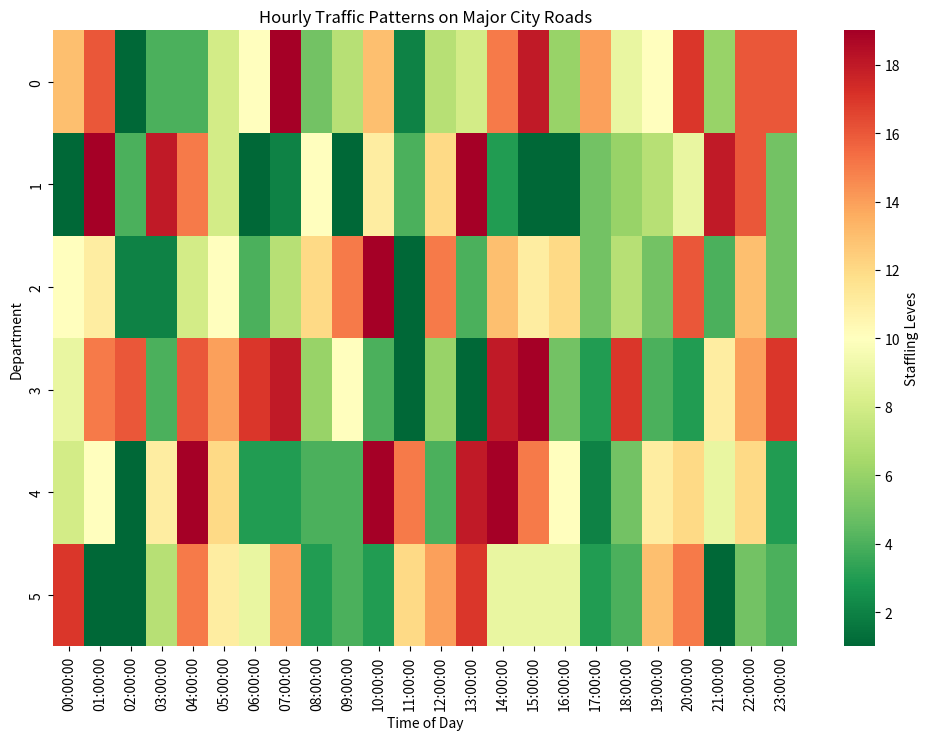

The script that saved this image:
import pandas as pd 

data = [
    {
        "00:00:00": 13,
        "01:00:00": 16,
        "02:00:00": 1,
        "03:00:00": 4,
        "04:00:00": 4,
        "05:00:00": 8,
        "06:00:00": 10,
        "07:00:00": 19,
        "08:00:00": 5,
        "09:00:00": 7,
        "10:00:00": 13,
        "11:00:00": 2,
        "12:00:00": 7,
        "13:00:00": 8,
        "14:00:00": 15,
        "15:00:00": 18,
        "16:00:00": 6,
        "17:00:00": 14,
        "18:00:00": 9,
        "19:00:00": 10,
        "20:00:00": 17,
        "21:00:00": 6,
        "22:00:00": 16,
        "23:00:00": 16
    },
    {
        "00:00:00": 1,
        "01:00:00": 19,
        "02:00:00": 4,
        "03:00:00": 18,
        "04:00:00": 15,
        "05:00:00": 8,
        "06:00:00": 1,
        "07:00:00": 2,
        "08:00:00": 10,
        "09:00:00": 1,
        "10:00:00": 11,
        "11:00:00": 4,
        "12:00:00": 12,
        "13:00:00": 19,
        "14:00:00": 3,
        "15:00:00": 1,
        "16:00:00": 1,
        "17:00:00": 5,
        "18:00:00": 6,
        "19:00:00": 7,
        "20:00:00": 9,
        "21:00:00": 18,
        "22:00:00": 16,
        "23:00:00": 5
    },
    {
        "00:00:00": 10,
        "01:00:00": 11,
        "02:00:00": 2,
        "03:00:00": 2,
        "04:00:00": 8,
        "05:00:00": 10,
        "06:00:00": 4,
        "07:00:00": 7,
        "08:00:00": 12,
        "09:00:00": 15,
        "10:00:00": 19,
        "11:00:00": 1,
        "12:00:00": 15,
        "13:00:00": 4,
        "14:00:00": 13,
        "15:00:00": 11,
        "16:00:00": 12,
        "17:00:00": 5,
        "18:00:00": 7,
        "19:00:00": 5,
        "20:00:00": 16,
        "21:00:00": 4,
        "22:00:00": 13,
        "23:00:00": 5
    },
    {
        "00:00:00": 9,
        "01:00:00": 15,
        "02:00:00": 16,
        "03:00:00": 4,
        "04:00:00": 16,
        "05:00:00": 14,
        "06:00:00": 17,
        "07:00:00": 18,
        "08:00:00": 6,
        "09:00:00": 10,
        "10:00:00": 4,
        "11:00:00": 1,
        "12:00:00": 6,
        "13:00:00": 1,
        "14:00:00": 18,
        "15:00:00": 19,
        "16:00:00": 5,
        "17:00:00": 3,
        "18:00:00": 17,
        "19:00:00": 4,
        "20:00:00": 3,
        "21:00:00": 11,
        "22:00:00": 14,
        "23:00:00": 17
    },
    {
        "00:00:00": 8,
        "01:00:00": 10,
        "02:00:00": 1,
        "03:00:00": 11,
        "04:00:00": 19,
        "05:00:00": 12,
        "06:00:00": 3,
        "07:00:00": 3,
        "08:00:00": 4,
        "09:00:00": 4,
        "10:00:00": 19,
        "11:00:00": 15,
        "12:00:00": 4,
        "13:00:00": 18,
        "14:00:00": 19,
        "15:00:00": 15,
        "16:00:00": 10,
        "17:00:00": 2,
        "18:00:00": 5,
        "19:00:00": 11,
        "20:00:00": 12,
        "21:00:00": 9,
        "22:00:00": 12,
        "23:00:00": 3
    },
    {
        "00:00:00": 17,
        "01:00:00": 1,
        "02:00:00": 1,
        "03:00:00": 7,
        "04:00:00": 15,
        "05:00:00": 11,
        "06:00:00": 9,
        "07:00:00": 14,
        "08:00:00": 3,
        "09:00:00": 4,
        "10:00:00": 3,
        "11:00:00": 12,
        "12:00:00": 14,
        "13:00:00": 17,
        "14:00:00": 9,
        "15:00:00": 9,
        "16:00:00": 9,
        "17:00:00": 3,
        "18:00:00": 4,
        "19:00:00": 13,
        "20:00:00": 15,
        "21:00:00": 1,
        "22:00:00": 5,
        "23:00:00": 4
    }
]

df = pd.DataFrame(data)

import matplotlib.pyplot as plt
import seaborn as sns

plt.figure(figsize=(12, 8))
sns.heatmap(df, cmap='RdYlGn_r', cbar_kws={'label': 'Staffling Leves'})

plt.title('Hourly Traffic Patterns on Major City Roads')
plt.xlabel('Time of Day')
plt.ylabel('Department')
plt.show()